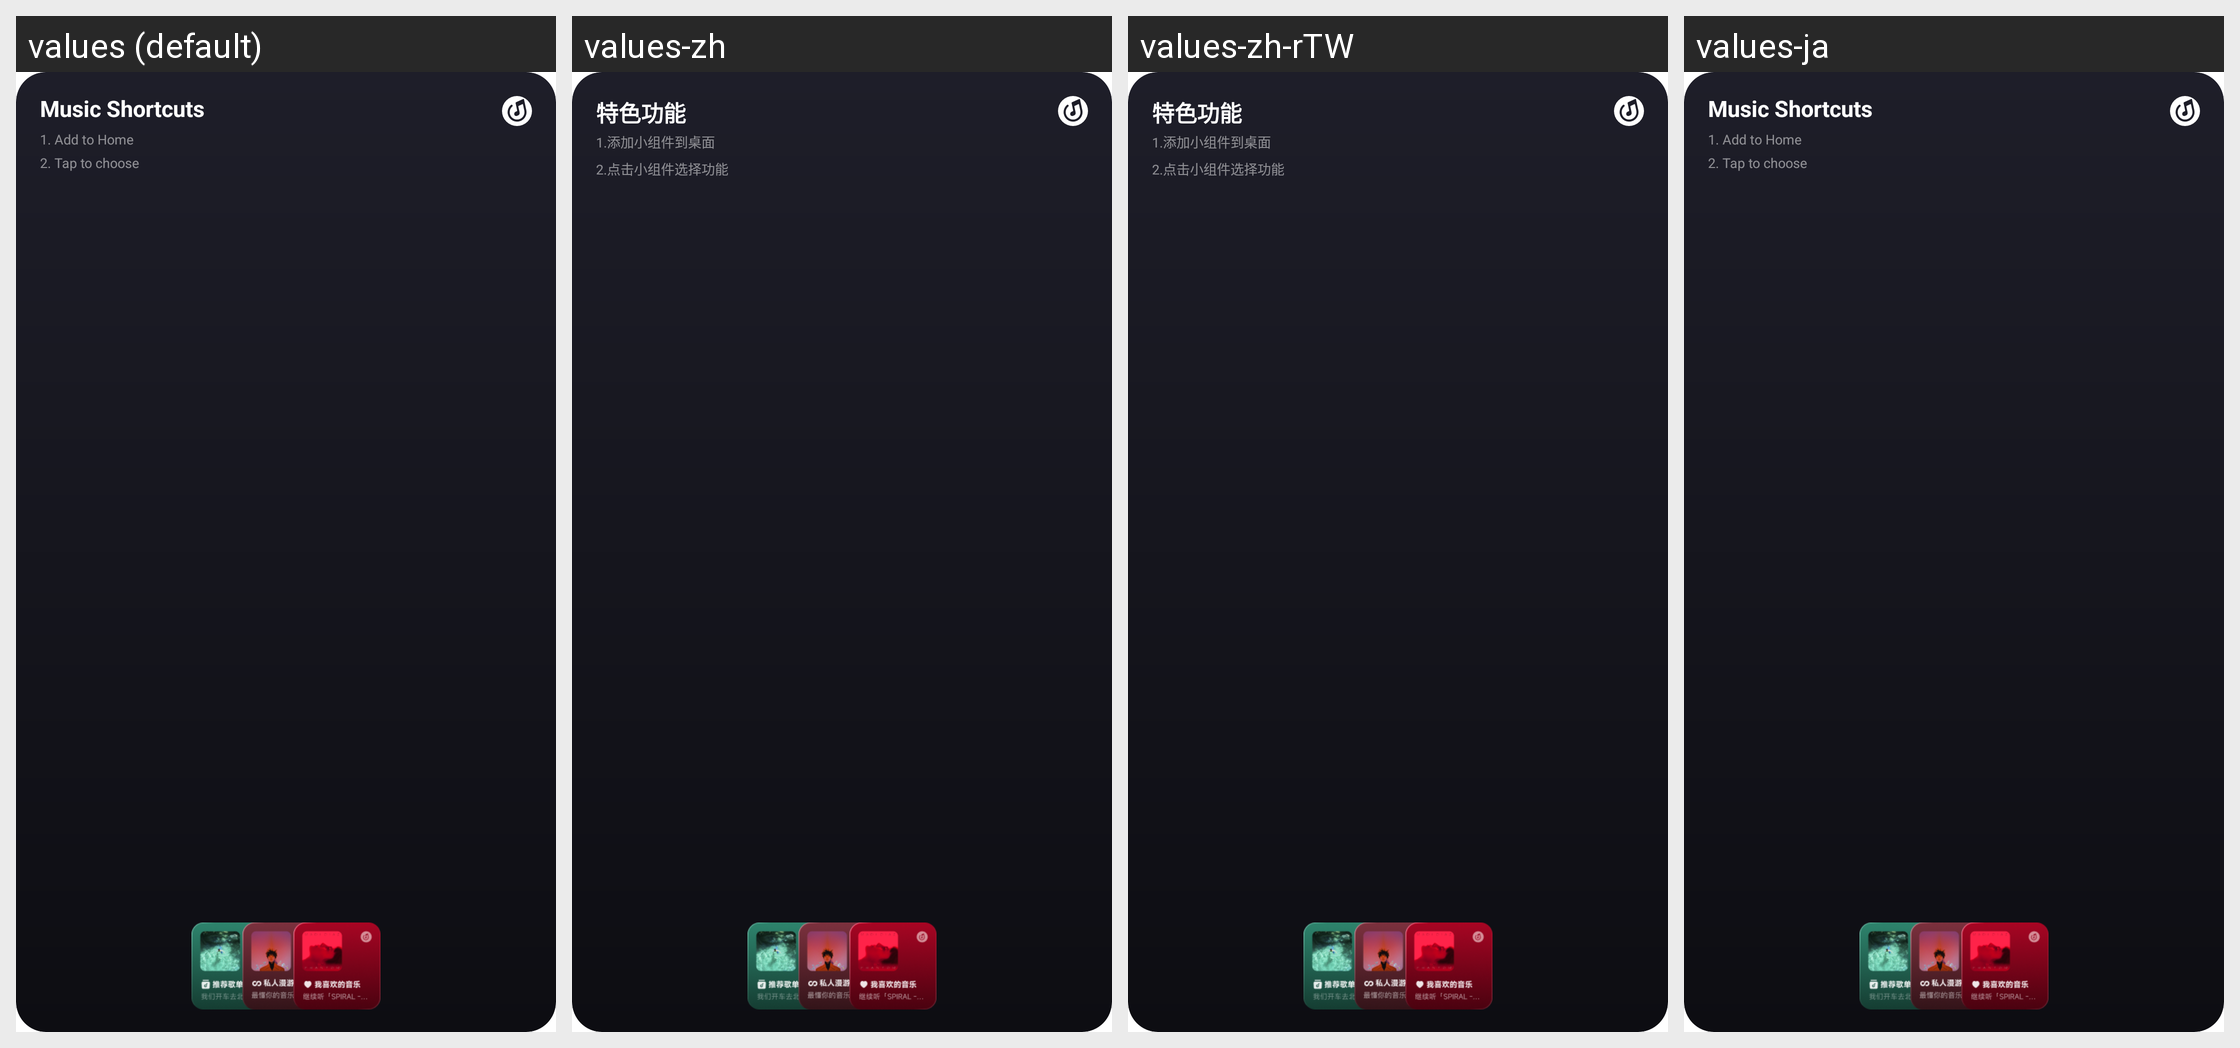

The same Android screen rendered under several of its app's locales, left to right. List the strings drawn on it with the default value and each locale's translation.
Android screen res/layout/widget_shortcuts.xml rendered under 4 locales, left to right: values (default), values-zh, values-zh-rTW, values-ja. Device: Nexus 5 (rendered at 1080×1920; each locale shown at half size, 540×960, under a caption strip naming it); theme Theme.MaterialComponents.DayNight.NoActionBar.
Strings drawn on this screen, with the default value and each locale's value (text and hints the layout hard-codes, and strings that could not be matched under every locale, appear in the picture but are not listed):

widget_shortcuts
  values: Music Shortcuts
  values-zh: 特色功能
  values-zh-rTW: 特色功能  [from values-zh]
  values-ja: Music Shortcuts  [not translated; the default value is used]

widget_feature_setup_wide
  values: 1. Add to Home
      2. Tap to choose
  values-zh: 1.添加小组件到桌面
      2.点击小组件选择功能
  values-zh-rTW: 1.添加小组件到桌面
      2.点击小组件选择功能  [from values-zh]
  values-ja: 1. Add to Home
      2. Tap to choose  [not translated; the default value is used]
